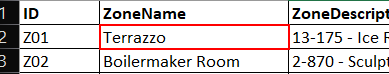
Workflow: Second version

Step 1: type "CurrentRow.ItemArray[1].ToString()" into the item 'B2' in window 'Connected Office Test Data.xlsx  -  Protected View - Excel' (excel.exe)

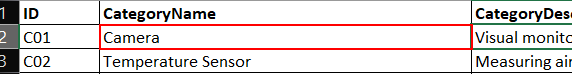
Step 2: type "CurrentRow.ItemArray[1].ToString()" into the item 'B2' in window 'Connected Office Test Data.xlsx  -  Protected View - Excel' (excel.exe)

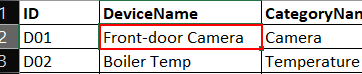
Step 3: type "CurrentRow.ItemArray[1].ToString()" into the item 'B2' in window 'Connected Office Test Data.xlsx  -  Protected View - Excel' (excel.exe)

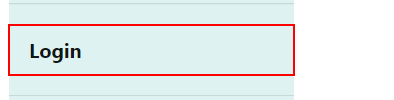
Step 4: click on the link 'Login' in window 'Home Page - Connected Office: Device Management' (chrome.exe)

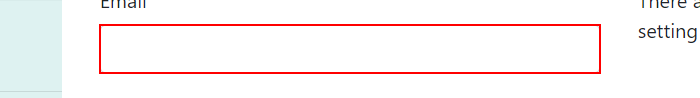
Step 5: type "lebelocharmain@gmail.com" into the text box in window 'Log in - Connected Office: Device Management' (chrome.exe)

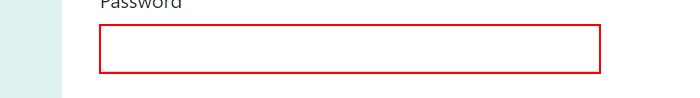
Step 6: type a value into the text box in window 'Log in - Connected Office: Device Management' (chrome.exe)

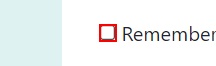
Step 7: check the text box in window 'Log in - Connected Office: Device Management' (chrome.exe)

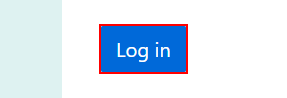
Step 8: click on the button in window 'Log in - Connected Office: Device Management' (chrome.exe)

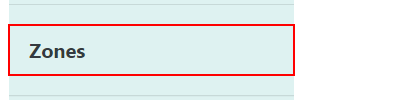
Step 9: click on the link 'Zones' in window 'Home Page - Connected Office: Device Management' (chrome.exe)
